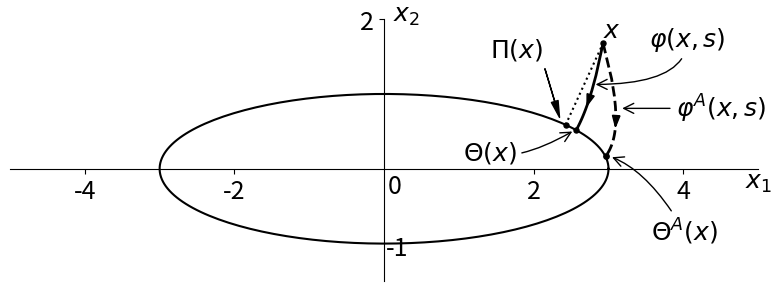

Here is the Python script that generated this plot: (Note: this script raises an exception after producing the figure.)
#!/usr/bin/python

import matplotlib
matplotlib.use('Agg')

from pylab import *
from numpy import *
from math import pi
import numpy as np
from numpy import linalg as LA
from scipy.integrate import odeint
import matplotlib.patches as mpatches

# 
# reaction coordinate function
#
def xi(x):
    return 0.5 * ( x[0]*x[0]/(c*c) + x[1]*x[1] - 1 )

#
# vector field of the flow map
#
def f(x,t, AA):
    return  [-xi(x) * (x[0] / (c*c) - AA * x[1]), -xi(x)*(AA * x[0] / (c*c) + x[1]) ] 

fig = plt.figure()

lc = ['b', 'r', 'k', 'c', 'm', 'y']

# range of x, [-xb, xb] 
xb = 5
yb = 2
# number of discrete interval
n = 200
c = 3

plt.figure(figsize=(8, 4))
ax = plt.gca()

theta = np.linspace( 0, 2*pi, n, endpoint=True )
plt.plot( c*np.cos(theta), np.sin(theta), color='k' )
#plt.grid( color='lightgray', linestyle='--' )
plt.show() 

ax.spines['top'].set_color('none')
ax.spines['bottom'].set_position('zero')
ax.spines['left'].set_position('zero')
ax.spines['right'].set_color('none')

angle = pi / 5 
ll = 1.2
pt = [ c*np.cos(angle), np.sin(angle) ]
normal_dir = [ pt[0] / (c * c), pt[1] ] 
norm = LA.norm(normal_dir) 
normal_dir = normal_dir / norm 

# pt1 is the point x to project
pt1 = [ pt[0] + ll * normal_dir[0],  pt[1] + ll * normal_dir[1] ]

#orthogonal map projection \Pi along a straight line
line=Line2D( [pt[0], pt1[0]], [pt[1], pt1[1]], color='k', linewidth=1.5, linestyle=':')
ax.add_line(line)

scatter(pt1[0], pt1[1], s=13, color='k')
ax.text( pt1[0], pt1[1]+0.08, r'$x$', fontsize=18)

scatter(pt[0], pt[1], s=13, color='k')
ax.annotate( r'$\Pi(x)$', xy=(pt[0]-0.07, pt[1]+0.06), xytext=(pt[0]-0.3,
    pt[1]+1.0), textcoords='data', arrowprops=dict(facecolor='black',
        shrink=0.05, width=0.1, headwidth=5),fontsize=18,
        horizontalalignment='right',verticalalignment='center' )

#compute the flow map \varphi, by solving the ode
nt = 101
t_list = np.linspace(0, 30, nt)
sol = odeint(f, pt1, t_list, args=(0.0,))
plot(sol[:,0], sol[:,1], linewidth=2,color='k')

idx = 3 

plt.arrow(sol[idx,0], sol[idx,1], sol[idx+1,0]-sol[idx,0],
        sol[idx+1,1]-sol[idx,1], shape='full', lw=1.0, facecolor='black', length_includes_head=True, head_width=0.1)

ax.annotate( r'$\varphi(x,s)$', xy=(sol[idx,0]+0.05, sol[idx,1]+0.2),
        xytext=(sol[idx,0]+0.8, sol[idx,1]+0.8), textcoords='data',
        arrowprops=dict(arrowstyle="->", facecolor='black',
        connectionstyle='angle3,angleA=90,angleB=0'),fontsize=18,
        horizontalalignment='left',verticalalignment='center' )

pt2 = [ sol[-1,0], sol[-1,1] ]
scatter(pt2[0], pt2[1], s=13, color='k')


ax.annotate( r'$\Theta(x)$', xy=(pt2[0]-0.02, pt2[1]), xytext=(pt2[0]-0.8, pt2[1]-0.3), 
arrowprops=dict(arrowstyle="->", facecolor='black',
    connectionstyle='angle3,angleA=-20,angleB=-150'),
    fontsize=18,horizontalalignment='right',verticalalignment='center' )

#compute the flow map \varphi^A, by solving the ode (with AA=0.5)
nt = 101
t_list = np.linspace(0, 30, nt)
sol = odeint(f, pt1, t_list, args=(0.5,))
plot(sol[:,0], sol[:,1], linewidth=2,color='k', linestyle='--')

idx = 6 

plt.arrow(sol[idx,0], sol[idx,1], sol[idx+1,0]-sol[idx,0],
        sol[idx+1,1]-sol[idx,1], shape='full', lw=1.0, facecolor='black', length_includes_head=True, head_width=0.1)

ax.annotate( r'$\varphi^A(x,s)$', xy=(sol[idx,0]+0.05, sol[idx,1]+0.2),
        xytext=(sol[idx,0]+0.8, sol[idx,1]+0.2), textcoords='data', 
arrowprops=dict(arrowstyle="->", facecolor='black', connectionstyle='angle3,angleA=-20,angleB=0'),
        fontsize=18, horizontalalignment='left',verticalalignment='center' )


pt2 = [ sol[-1,0], sol[-1,1] ]
scatter(pt2[0], pt2[1], s=15, color='k')
ax.annotate( r'$\Theta^A(x)$', xy=(pt2[0]+0.05, pt2[1]), xytext=(pt2[0]+0.6,
    pt2[1]-1.0), 
arrowprops=dict(arrowstyle="->", facecolor='black',
    connectionstyle='angle3,angleA=120,angleB=-20'),
    fontsize=18,horizontalalignment='left',verticalalignment='center' )
#ax.text( pt2[0]+0.1, pt2[1]-0.08, r'$\Theta(x)$', fontsize=10)

plt.xlim(-xb, xb)
plt.ylim(-1.5, 2)
xticks([-4, -2, 2, 4])
yticks([2])
ax.text(0.05, -0.32, '0', fontsize=18)
ax.text(0.02, -1.15, '-1', fontsize=18)
ax.tick_params(axis='x', labelsize=18)
ax.tick_params(axis='y', labelsize=18)

fs = 30
#ax.set_title('$G_\epsilon(x)$', fontsize=fs)
ax.set_xlabel(r'$x_1$', fontsize=18)
ax.xaxis.set_label_coords(1.0, 0.43)
ax.set_ylabel(r'$x_2$', fontsize=18, rotation=0)
ax.yaxis.set_label_coords(0.53, 0.97)
ax.set_aspect('equal')

plt.tight_layout()
plt.show()

#plt.tight_layout()
fig_file_name = '../fig/elliptic.eps' 
savefig(fig_file_name, bbox_inches='tight')

